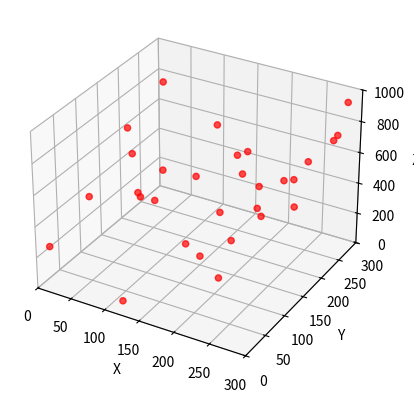

Write the Python code that produced this figure.

import copy
import random
import numpy as np
import matplotlib.pyplot as plt



class Uav():
    '''无人机类'''
    def __init__(self,x,y,z) -> None:
        self.x=x
        self.y=y
        self.z=z            #位置信息
        self.speed=5        #无人机速度
        self.in_place=False #完成阶段性任务
        self.r=0.01     #无人机半径
    
    def move(self,dir):
        '''向给定方向向量移动无人机'''
        self.x+=self.speed*dir[0]
        self.y+=self.speed*dir[1]
        self.z+=self.speed*dir[2]

    
    def printPos(self):
        '''报告自身位置'''
        print('x坐标:{:<6.2f}'.format(float(self.x)),end=',')
        print('y坐标:{:<6.2f}'.format(float(self.y)),end=',')
        print('z坐标:{:<6.2f}'.format(float(self.z)),end='\n')


class Formation():
    '''编队类'''
    def __init__(self) -> None:
        self.number=0           #编队的无人机数量
        self.uav_list=[]        #无人机对象列表
        self.node_list=[]
    
    def calculateDistance(self,pos1:list,pos2:list):
        '''计算空间距离'''
        distance=0
        for i in range(3):
            distance+=(pos1[i]-pos2[i])**2
        return np.sqrt(distance)
    
    def calculateAngel(self,pos1:list,pos2:list):
        '''计算方向向量  pos1指向pos2'''
        dir=np.array([pos2[0]-pos1[0],pos2[1]-pos1[1],pos2[2]-pos1[2]])
        length=np.sqrt(dir.dot(dir))
        dir=dir/length
        return dir

    def isCollison(self,u1:Uav,u2:Uav):
        '''判断无人机是否会碰撞,True碰撞,False不碰撞'''
        distance=self.calculateDistance([u1.x,u1.y,u1.z],[u2.x,u2.y,u2.z])
        if (distance>u1.r+u2.r):
            return False
        return True

    def addUav(self,u:Uav):
        '''将无人机纳入编队'''
        for uav in self.uav_list:
            if(self.isCollison(uav,u)):
                return False
        self.uav_list.append(u)
        self.number+=1
        return True

    def autoRandomAdd(self,n,x1=0,x2=300,y1=0,y2=300,z1=0,z2=1000):
        '''随机生成编队'''
        while(self.number<n):
            x,y,z=random.randint(x1,x2),random.randint(y1,y2),random.randint(z1,z2)
            self.addUav(Uav(x,y,z))
        self.number=n
    
    def createTargetNode(self,center:list=[150,150,400],n=40,r=60):
        '''根据中心点位置生成目标位置'''
        capacity= int(self.number/n) if self.number/n%1==0 else int(self.number/n)+1
        node_list=[[center[0]+r*np.cos(i*2*np.pi/n),
                    center[1]+r*np.sin(i*2*np.pi/n),
                    center[2]]for i in range(n)]
        node_list.append(node_list[0])
        for i in range(n):
            for j in range(1,capacity):
                node_list.append([node_list[i][0]*(capacity-j)/capacity+node_list[i+1][0]*(j)/capacity,
                                  node_list[i][1]*(capacity-j)/capacity+node_list[i+1][1]*(j)/capacity,
                                  node_list[i][2]*(capacity-j)/capacity+node_list[i+1][2]*(j)/capacity])
        self.node_list=node_list
        return node_list
    
    def Occupy(self,node:list):
        '''判断是否占领,True则位置已经被占领'''
        for uav in self.uav_list:
            distance=self.calculateDistance([uav.x,uav.y,uav.z],[node[0],node[1],node[2]])
            if (distance<2*uav.r):
                id=self.uav_list.index(uav)
                return id
        return None
    
    def getTarget(self,uav:Uav,list):
        '''获得无人机目标'''
        target=list[0]
        init_distance=self.calculateDistance([uav.x,uav.y,uav.z],target)
        for node in list:
            d=self.calculateDistance([uav.x,uav.y,uav.z],node)
            if d<init_distance:
                init_distance=d
                target=node
        return target
    
    def reachBorder(self,uav:Uav,list):
        '''无人机到边界'''

        id=self.uav_list.index(uav)
        target_node=self.getTarget(uav,list)
        if(self.Occupy(target_node)==id or self.Occupy(target_node)==None):
            distance=self.calculateDistance([uav.x,uav.y,uav.z],target_node)
            if distance<=uav.speed:
                uav.x=target_node[0];uav.y=target_node[1];uav.z=target_node[2]
                uav.in_place=True
            else:
                angel=self.calculateAngel([uav.x,uav.y,uav.z],target_node)
                uav.move(angel)
        else:
            list2=copy.deepcopy(list)
            list2.remove(target_node)
            return self.reachBorder(uav,list2)

    def stage1(self):
        flag=True
        while(flag):
            self.createTargetNode()
            for uav in self.uav_list:
                self.reachBorder(uav,self.node_list)
            #self.showUav()
            flag=False

            for uav in self.uav_list:
                if(uav.in_place==False):
                    flag=True
                    break
            yield self.uav_list






    def showUav(self):
        '''显示编队信息'''
        print('共{}架无人机'.format(self.number))
        for uav in self.uav_list:
            uav.printPos()



if __name__=='__main__':
    f=Formation()
    f.autoRandomAdd(30)
    f.stage1()
    fig = plt.figure()
    ax = plt.axes(projection='3d')
    ax.set_xlim(0, 300)
    ax.set_xlabel('X')
    ax.set_ylim(0, 300)
    ax.set_ylabel('Y')
    ax.set_zlim(0, 1000)
    ax.set_zlabel('Z')
    x,y,z=[],[],[]
    for i in range(len(f.uav_list)):
        x.append(f.uav_list[i].x)
        y.append(f.uav_list[i].y)
        z.append(f.uav_list[i].z)
    pxs=np.array(x)
    pys=np.array(y)
    pzs=np.array(z)
    sc=ax.scatter3D(pxs, pys, pzs, color='r', alpha=0.7)
    from matplotlib import animation
    
    def update(list):
        positionlist=[]
        sz=[]
        for i in range(len(list)):
            positionlist.append([list[i].x,list[i].y,list[i].z])
            sz.append(list[i].z)
        li = np.array(positionlist)
        sc.set_offsets(li[:,:-1])
        sc.set_3d_properties(sz, zdir='z')
        return sc

    ani=animation.FuncAnimation(fig, update, frames=f.stage1, interval=100)
    plt.show()
    #f.showUav()